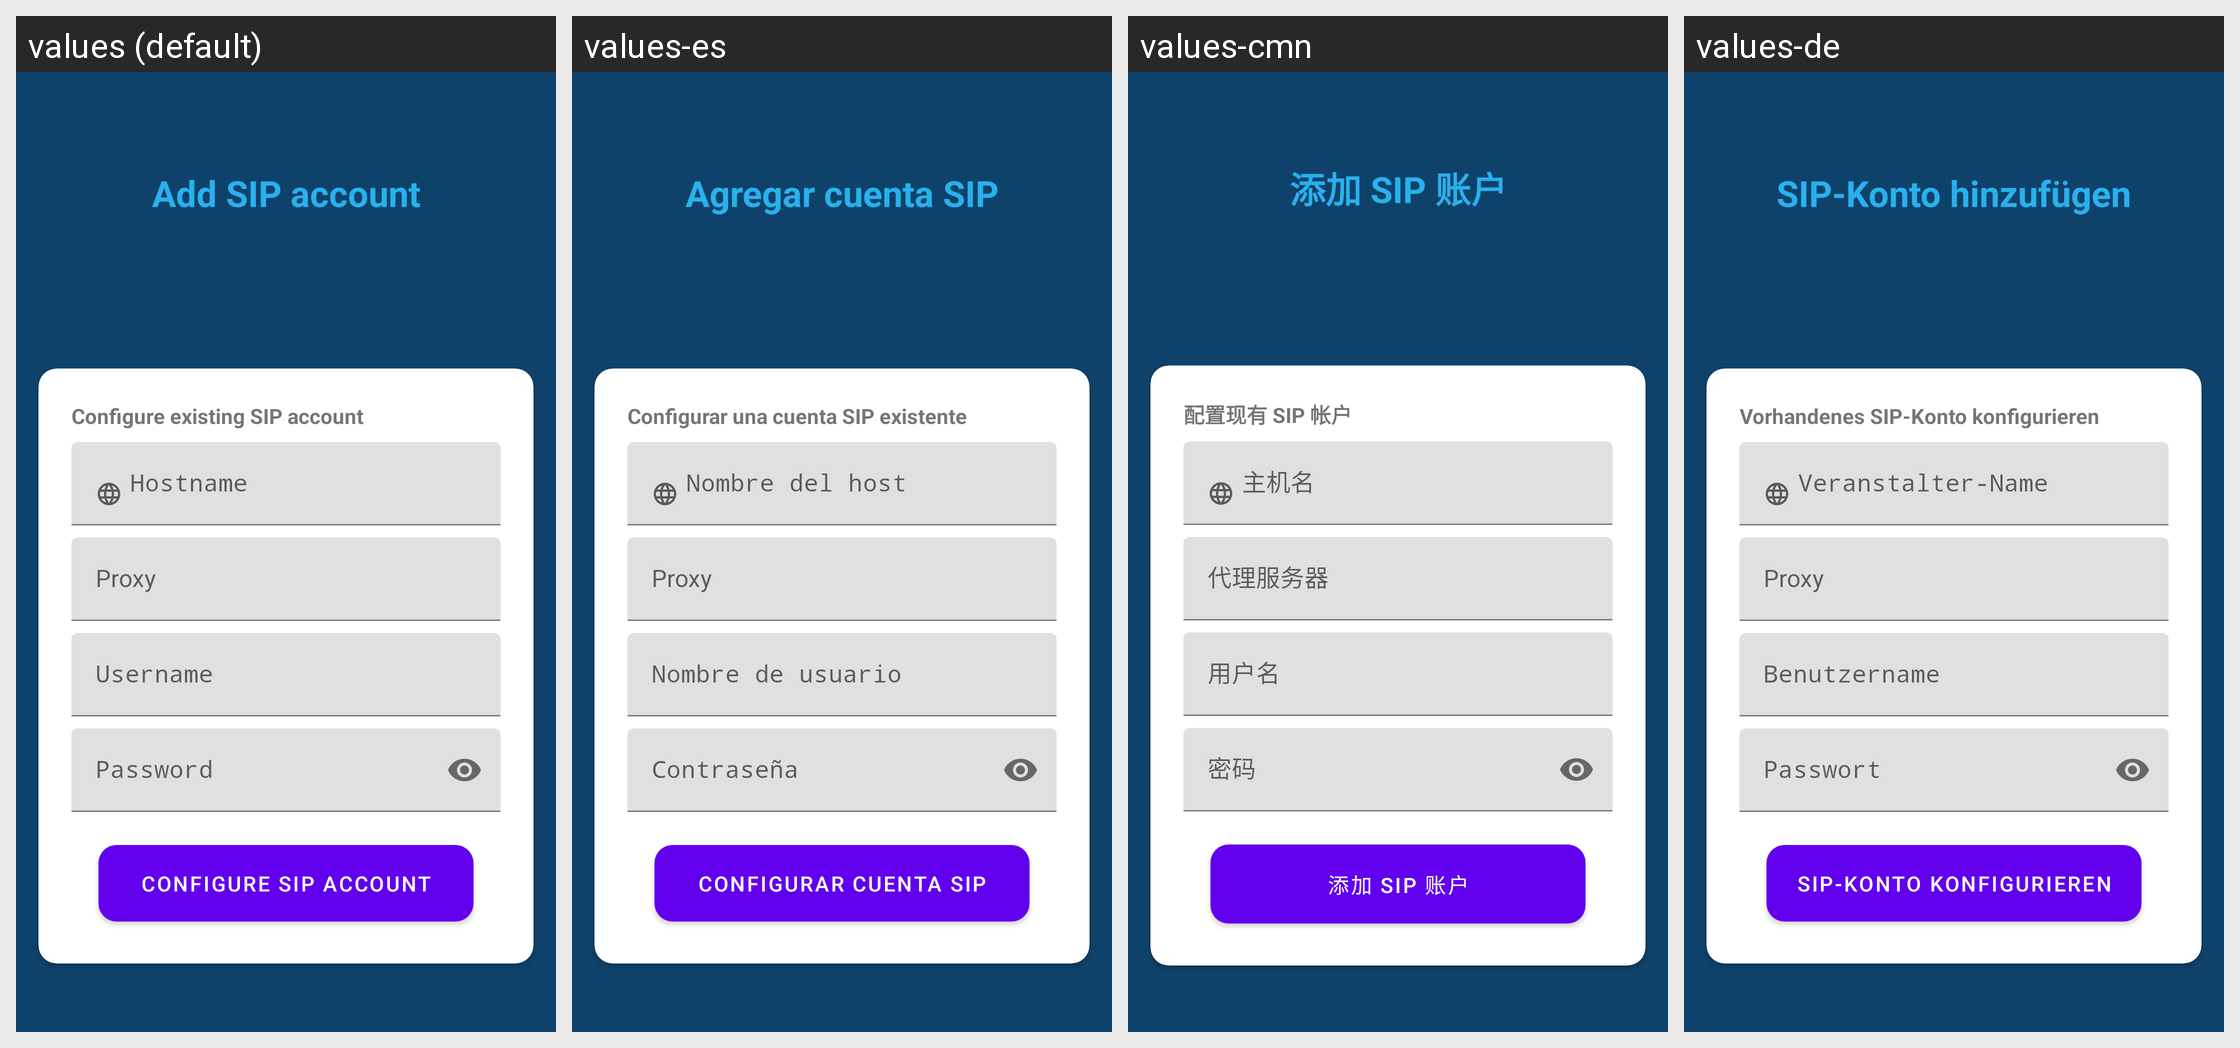

The same Android screen rendered under several of its app's locales, left to right. List the strings drawn on it with the default value and each locale's translation.
Android screen res/layout/frag_acc_sip_create.xml rendered under 4 locales, left to right: values (default), values-es, values-cmn, values-de. Device: Nexus 5 (rendered at 1080×1920; each locale shown at half size, 540×960, under a caption strip naming it); theme Theme.MaterialComponents.DayNight.NoActionBar.
Other locales in the repository, not shown: values-ace, values-ar, values-ar-rEG, values-ast-rES, values-az, values-az-rIR, values-be, values-be-rBY, values-bg, values-bg-rBG, values-bn, values-brx, values-ca, values-cs-rCZ, values-da, values-da-rDK, values-de-rDE, values-el, values-en-rGB, values-en-rIE, values-en-rUS, values-eo, values-es-rAR, values-es-rCO, values-es-rES, values-es-rMX, values-es-rVE, values-et, values-et-rEE, values-eu, values-fa, values-fa-rIR, values-fi, values-fr, values-fr-rBE, values-fr-rCA, values-fr-rCH, values-fr-rFR, values-ga, values-gl, values-gu, values-hak, values-he, values-hi, values-hi-rIN, values-hr, values-hr-rHR, values-hu, values-hy, values-id, values-ig, values-it, values-it-rIT, values-ja, values-kab, values-kbd, values-kk, values-kn, values-ko, values-ko-rKR, values-lt, values-ml, values-mn-rMN, values-mr, values-ms, values-nan, values-nb, values-nb-rNO, values-ne, values-nl, values-nl-rBE, values-nl-rNL, values-nn, values-oc, values-or, values-pa, values-pl, values-pl-rPL, values-pt, values-pt-rBR, values-pt-rPT, values-ro, values-ro-rRO, values-ru, values-ru-rRU, values-si, values-sk, values-sk-rSK, values-sl, values-sq-rAL, values-sr, values-sv, values-sw, values-ta, values-te, values-th, values-tr, values-tr-rTR, values-tt, values-uk, values-vi, values-zh, values-zh-rCN, values-zh-rHK, values-zh-rTW.
Strings drawn on this screen, with the default value and each locale's value (text and hints the layout hard-codes, and strings that could not be matched under every locale, appear in the picture but are not listed):

help_sip_title
  values: Add SIP account
  values-es: Agregar cuenta SIP
  values-cmn: 添加 SIP 账户
  values-de: SIP-Konto hinzufügen

help_sip
  values: Configure existing SIP account
  values-es: Configurar una cuenta SIP existente
  values-cmn: 配置现有 SIP 帐户
  values-de: Vorhandenes SIP-Konto konfigurieren

prompt_hostname
  values: Hostname
  values-es: Nombre del host
  values-cmn: 主机名
  values-de: Veranstalter-Name

account_sip_proxy_label
  values: Proxy
  values-es: Proxy
  values-cmn: 代理服务器
  values-de: Proxy

prompt_username
  values: Username
  values-es: Nombre de usuario
  values-cmn: 用户名
  values-de: Benutzername

prompt_password
  values: Password
  values-es: Contraseña
  values-cmn: 密码
  values-de: Passwort

create_sip_account
  values: Configure SIP account
  values-es: Configurar cuenta SIP
  values-cmn: 添加 SIP 账户
  values-de: SIP-Konto konfigurieren
